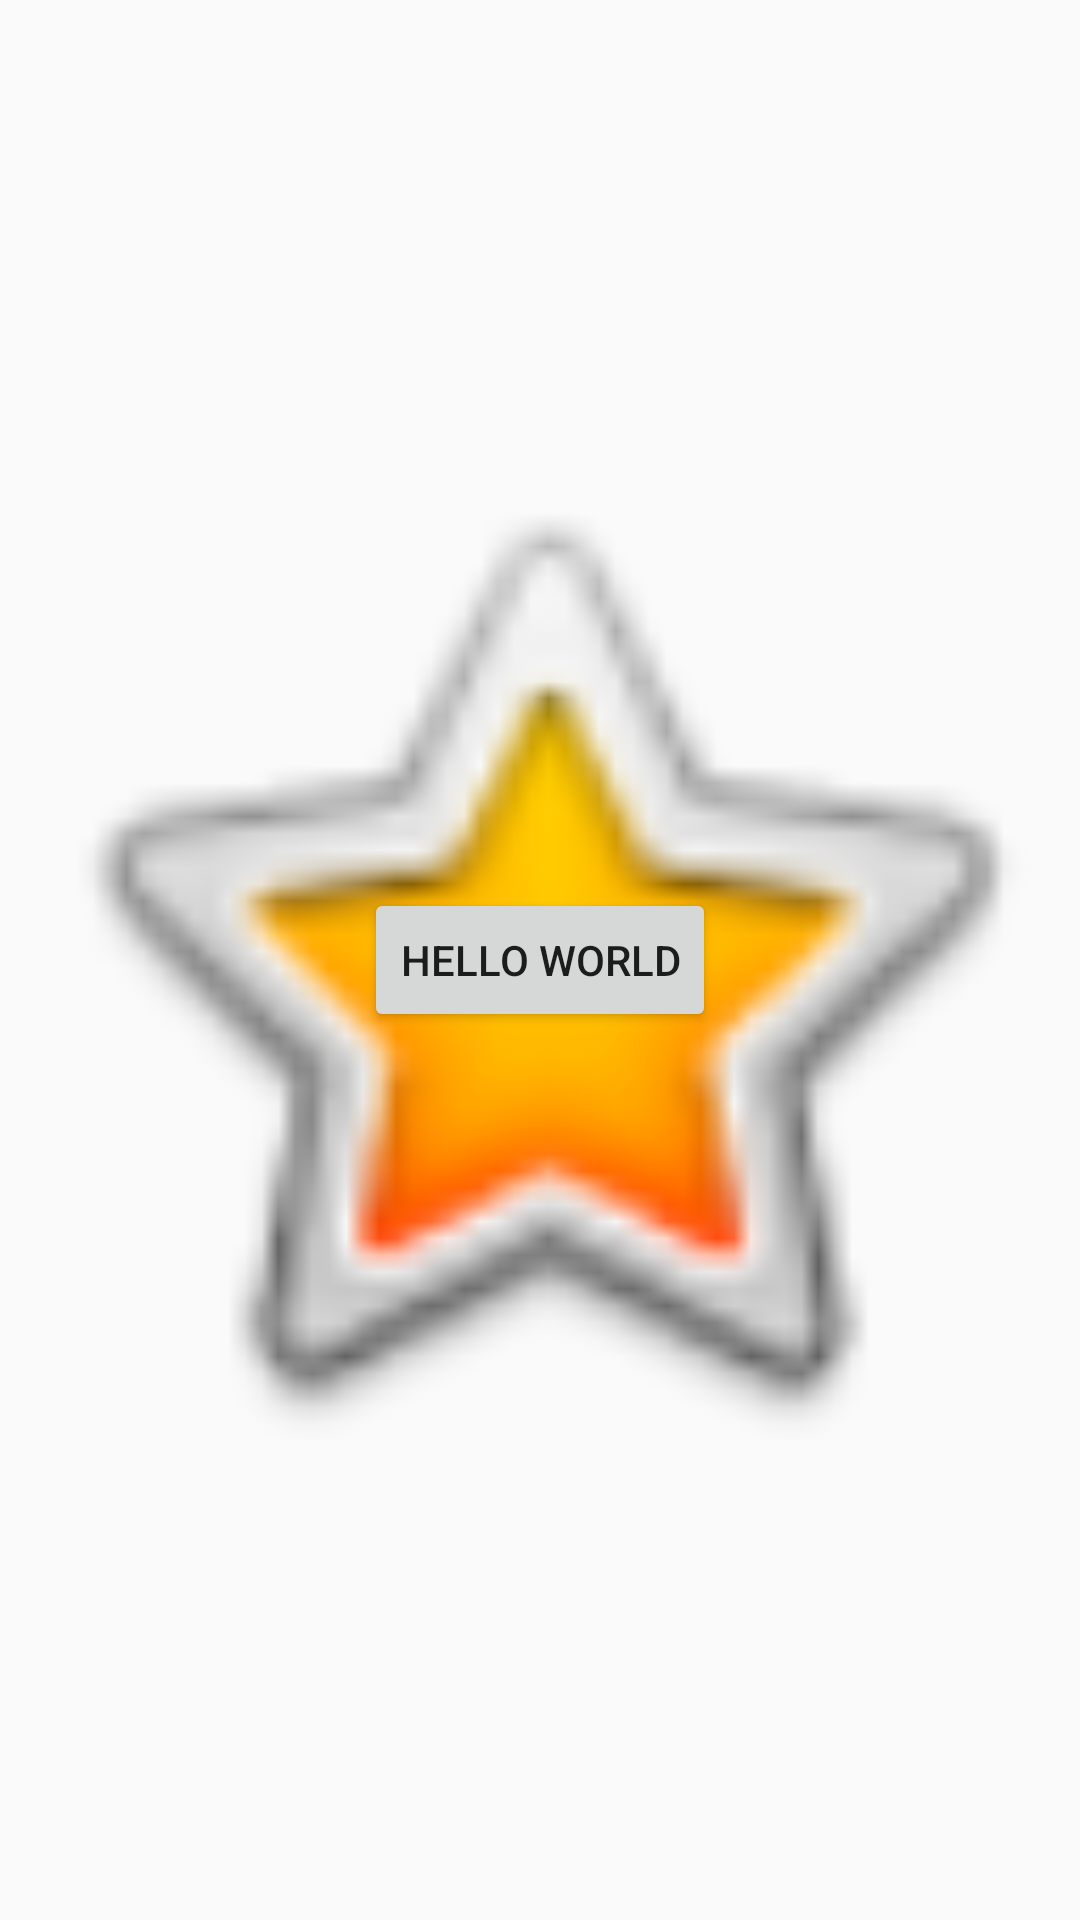

Layout XML and referenced resources for this Android screen:
<!-- AndroidManifest.xml: application theme AppTheme -->
<!-- res/layout/p001framelayout.xml -->
<?xml version="1.0" encoding="utf-8"?>
<FrameLayout xmlns:android="http://schemas.android.com/apk/res/android"
    android:layout_width="match_parent" android:layout_height="match_parent">

    <ImageView
        android:layout_width="match_parent"
        android:layout_height="match_parent"
        android:src="@android:drawable/btn_star_big_on"
        />

    <Button
        android:layout_width="wrap_content"
        android:layout_height="wrap_content"
        android:text="@string/hello_world"
        android:layout_gravity="center"/>
</FrameLayout>
<!-- resources referenced by this layout -->
<resources>
  <string name="hello_world">Hello World</string>
  <style name="AppTheme" parent="Theme.AppCompat.Light.DarkActionBar">
          
          <item name="colorPrimary">@color/colorPrimary</item>
          <item name="colorPrimaryDark">@color/colorPrimaryDark</item>
          <item name="colorAccent">@color/colorAccent</item>
      </style>
  <color name="colorPrimary">#3F51B5</color>
  <color name="colorPrimaryDark">#303F9F</color>
  <color name="colorAccent">#FF4081</color>
</resources>
